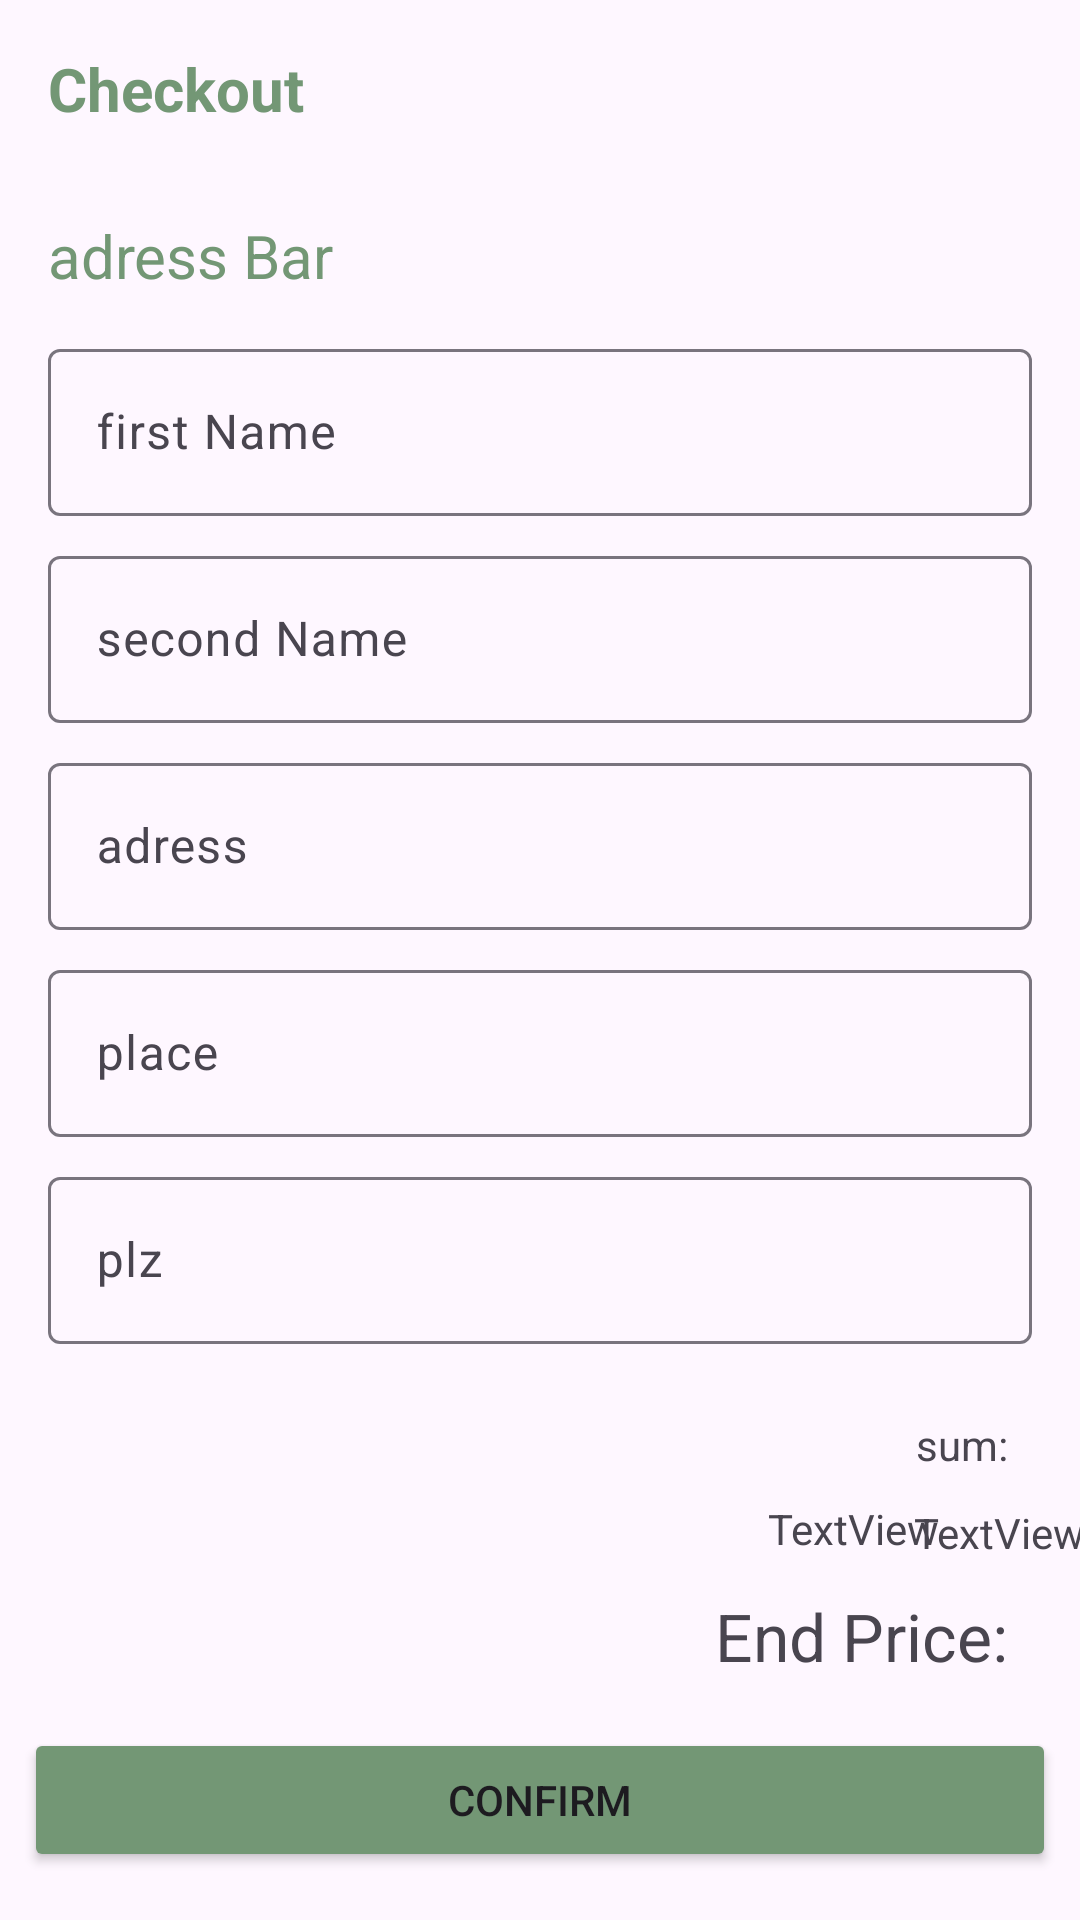

Layout XML and referenced resources for this Android screen:
<!-- AndroidManifest.xml: application theme Theme.MöbelHawi -->
<!-- res/layout/fragment_checkout.xml -->
<?xml version="1.0" encoding="utf-8"?>
<androidx.constraintlayout.widget.ConstraintLayout xmlns:android="http://schemas.android.com/apk/res/android"
    xmlns:app="http://schemas.android.com/apk/res-auto"
    xmlns:tools="http://schemas.android.com/tools"
    android:layout_width="match_parent"
    android:layout_height="match_parent"
    tools:context=".ui.CheckoutFragment">

    <TextView
        android:id="@+id/tv_checkout_fixed"
        android:layout_width="wrap_content"
        android:layout_height="wrap_content"
        android:layout_marginStart="16dp"
        android:layout_marginTop="16dp"
        android:backgroundTint="@color/hawigreen"
        android:drawableTint="@color/hawigreen"
        android:text="@string/checkout"
        android:textColor="@color/hawigreen"
        android:textColorHighlight="@color/hawigreen"
        android:textColorLink="@color/hawigreen"
        android:textSize="20dp"
        android:textStyle="bold"
        app:layout_constraintStart_toStartOf="parent"
        app:layout_constraintTop_toTopOf="parent" />

    <androidx.recyclerview.widget.RecyclerView
        android:id="@+id/rv_image_checkout"
        android:layout_width="match_parent"
        android:layout_height="wrap_content"
        android:layout_marginStart="8dp"
        android:layout_marginTop="16dp"
        android:layout_marginEnd="8dp"
        android:orientation="horizontal"
        app:layoutManager="androidx.recyclerview.widget.LinearLayoutManager"
        app:layout_constraintEnd_toEndOf="parent"
        app:layout_constraintStart_toStartOf="parent"
        app:layout_constraintTop_toBottomOf="@+id/tv_checkout_fixed" />

    <Button
        android:id="@+id/btn_confirm"
        android:layout_width="match_parent"
        android:layout_height="wrap_content"
        android:layout_marginStart="8dp"
        android:layout_marginEnd="8dp"
        android:layout_marginBottom="16dp"
        android:backgroundTint="@color/hawigreen"
        android:text="Confirm"
        app:layout_constraintBottom_toBottomOf="parent"
        app:layout_constraintEnd_toEndOf="parent"
        app:layout_constraintStart_toStartOf="parent" />

    <TextView
        android:id="@+id/tv_adress_headline"
        android:layout_width="wrap_content"
        android:layout_height="wrap_content"
        android:layout_marginStart="16dp"
        android:layout_marginTop="4dp"
        android:layout_marginBottom="4dp"
        android:text="adress Bar"
        android:textColor="@color/hawigreen"
        android:textSize="20dp"
        app:layout_constraintBottom_toTopOf="@+id/til_first_name"
        app:layout_constraintStart_toStartOf="parent"
        app:layout_constraintTop_toBottomOf="@+id/rv_image_checkout" />

    <com.google.android.material.textfield.TextInputLayout
        android:id="@+id/til_first_name"
        android:layout_width="0dp"
        android:layout_height="wrap_content"
        android:layout_marginStart="16dp"
        android:layout_marginEnd="16dp"
        android:layout_marginBottom="8dp"
        app:layout_constraintBottom_toTopOf="@+id/til_second_name"
        app:layout_constraintEnd_toEndOf="parent"
        app:layout_constraintStart_toStartOf="parent">

        <com.google.android.material.textfield.TextInputEditText
            android:layout_width="match_parent"
            android:layout_height="wrap_content"
            android:hint="first Name" />
    </com.google.android.material.textfield.TextInputLayout>

    <com.google.android.material.textfield.TextInputLayout
        android:id="@+id/til_second_name"
        android:layout_width="0dp"
        android:layout_height="wrap_content"
        android:layout_marginStart="16dp"
        android:layout_marginEnd="16dp"
        android:layout_marginBottom="8dp"
        app:layout_constraintBottom_toTopOf="@+id/til_adress"
        app:layout_constraintEnd_toEndOf="parent"
        app:layout_constraintStart_toStartOf="parent">

        <com.google.android.material.textfield.TextInputEditText
            android:layout_width="match_parent"
            android:layout_height="wrap_content"
            android:hint="second Name" />
    </com.google.android.material.textfield.TextInputLayout>

    <com.google.android.material.textfield.TextInputLayout
        android:id="@+id/til_adress"
        android:layout_width="0dp"
        android:layout_height="wrap_content"
        android:layout_marginStart="16dp"
        android:layout_marginEnd="16dp"
        android:layout_marginBottom="8dp"
        app:layout_constraintBottom_toTopOf="@+id/til_place"
        app:layout_constraintEnd_toEndOf="parent"
        app:layout_constraintStart_toStartOf="parent">

        <com.google.android.material.textfield.TextInputEditText
            android:layout_width="match_parent"
            android:layout_height="wrap_content"
            android:hint="adress" />
    </com.google.android.material.textfield.TextInputLayout>

    <com.google.android.material.textfield.TextInputLayout
        android:id="@+id/til_place"
        android:layout_width="0dp"
        android:layout_height="wrap_content"
        android:layout_marginStart="16dp"
        android:layout_marginEnd="16dp"
        android:layout_marginBottom="8dp"
        app:layout_constraintBottom_toTopOf="@+id/til_plz"
        app:layout_constraintEnd_toEndOf="parent"
        app:layout_constraintStart_toStartOf="parent">

        <com.google.android.material.textfield.TextInputEditText
            android:layout_width="match_parent"
            android:layout_height="wrap_content"
            android:hint="place" />
    </com.google.android.material.textfield.TextInputLayout>

    <com.google.android.material.textfield.TextInputLayout
        android:id="@+id/til_plz"
        android:layout_width="match_parent"
        android:layout_height="wrap_content"
        android:layout_marginStart="16dp"
        android:layout_marginEnd="16dp"
        android:layout_marginBottom="128dp"
        app:layout_constraintBottom_toTopOf="@+id/btn_confirm"
        app:layout_constraintEnd_toEndOf="parent"
        app:layout_constraintStart_toStartOf="parent">

        <com.google.android.material.textfield.TextInputEditText
            android:layout_width="match_parent"
            android:layout_height="wrap_content"
            android:hint="plz" />
    </com.google.android.material.textfield.TextInputLayout>

    <TextView
        android:id="@+id/tv_price_checkout"
        android:layout_width="wrap_content"
        android:layout_height="wrap_content"
        android:layout_marginEnd="24dp"
        android:layout_marginBottom="16dp"
        android:text="End Price:"
        android:textSize="22dp"
        app:layout_constraintBottom_toTopOf="@+id/btn_confirm"
        app:layout_constraintEnd_toEndOf="parent" />

    <TextView
        android:id="@+id/tv_shipping_checkout"
        android:layout_width="wrap_content"
        android:layout_height="wrap_content"
        android:layout_marginStart="74dp"
        android:layout_marginEnd="24dp"
        android:text="TextView"
        app:layout_constraintBottom_toTopOf="@+id/tv_price_checkout"
        app:layout_constraintEnd_toEndOf="parent"
        app:layout_constraintStart_toStartOf="@+id/textView4"
        app:layout_constraintTop_toBottomOf="@+id/tv_sum_checkout" />

    <TextView
        android:id="@+id/tv_sum_checkout"
        android:layout_width="wrap_content"
        android:layout_height="wrap_content"
        android:layout_marginTop="24dp"
        android:layout_marginEnd="24dp"
        android:text="sum:"
        app:layout_constraintEnd_toEndOf="parent"
        app:layout_constraintTop_toBottomOf="@+id/til_plz" />

    <TextView
        android:id="@+id/textView4"
        android:layout_width="wrap_content"
        android:layout_height="wrap_content"
        android:layout_marginStart="256dp"
        android:layout_marginTop="52dp"
        android:text="TextView"
        app:layout_constraintStart_toStartOf="parent"
        app:layout_constraintTop_toBottomOf="@+id/til_plz" />

</androidx.constraintlayout.widget.ConstraintLayout>
<!-- resources referenced by this layout -->
<resources>
  <color name="hawigreen">#739775</color>
  <string name="checkout">Checkout</string>
  <style name="Theme.MöbelHawi" parent="Base.Theme.MöbelHawi" />
  <style name="Base.Theme.MöbelHawi" parent="Theme.Material3.DayNight.NoActionBar">
          
           <item name="colorPrimary">@color/hawigreen</item>
      </style>
</resources>
